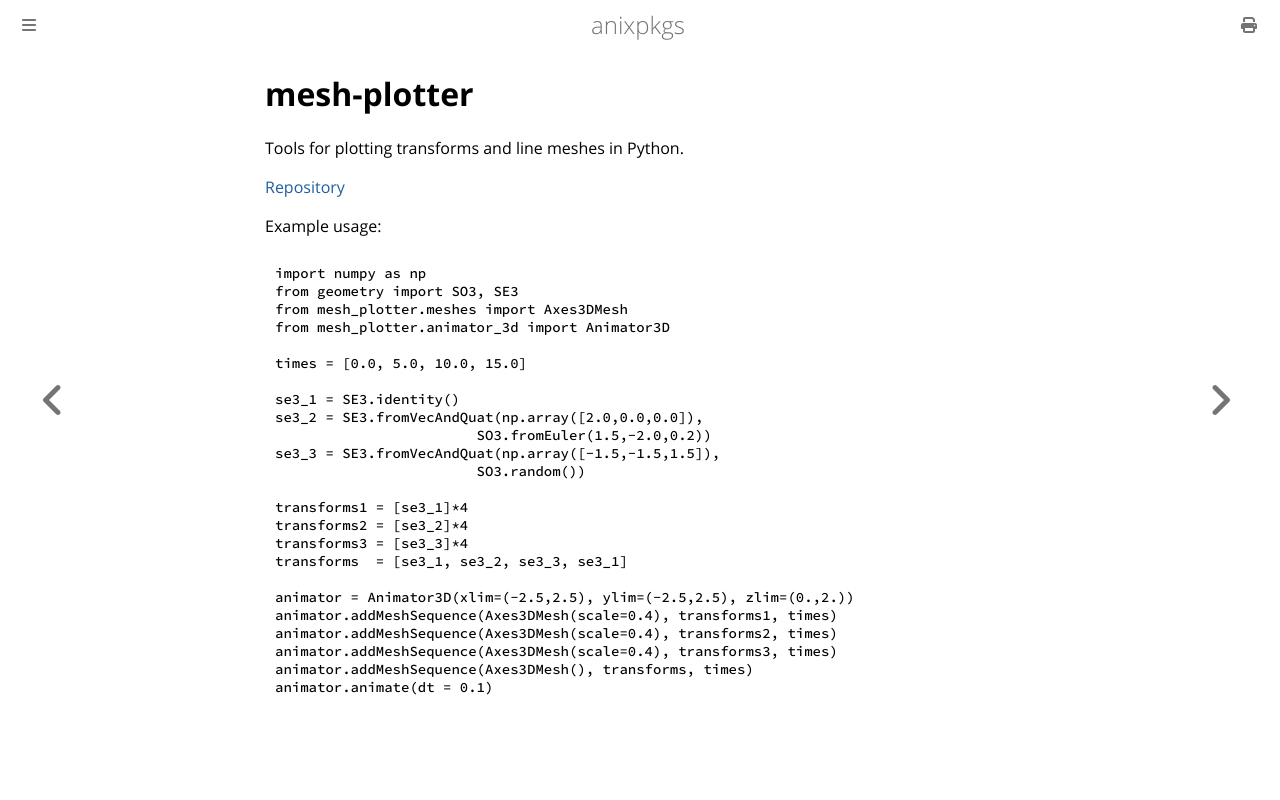

repository: goromal/anixpkgs · page: python/mesh-plotter.html · generator: mdbook

# mesh-plotter

Tools for plotting transforms and line meshes in Python.

[Repository](https://github.com/goromal/mesh-plotter)

Example usage:

```python
import numpy as np
from geometry import SO3, SE3
from mesh_plotter.meshes import Axes3DMesh
from mesh_plotter.animator_3d import Animator3D

times = [0.0, 5.0, 10.0, 15.0]

se3_1 = SE3.identity()
se3_2 = SE3.fromVecAndQuat(np.array([2.0,0.0,0.0]),
                        SO3.fromEuler(1.5,-2.0,0.2))
se3_3 = SE3.fromVecAndQuat(np.array([-1.5,-1.5,1.5]),
                        SO3.random())

transforms1 = [se3_1]*4
transforms2 = [se3_2]*4
transforms3 = [se3_3]*4
transforms  = [se3_1, se3_2, se3_3, se3_1]

animator = Animator3D(xlim=(-2.5,2.5), ylim=(-2.5,2.5), zlim=(0.,2.))
animator.addMeshSequence(Axes3DMesh(scale=0.4), transforms1, times)
animator.addMeshSequence(Axes3DMesh(scale=0.4), transforms2, times)
animator.addMeshSequence(Axes3DMesh(scale=0.4), transforms3, times)
animator.addMeshSequence(Axes3DMesh(), transforms, times)
animator.animate(dt = 0.1)
```
